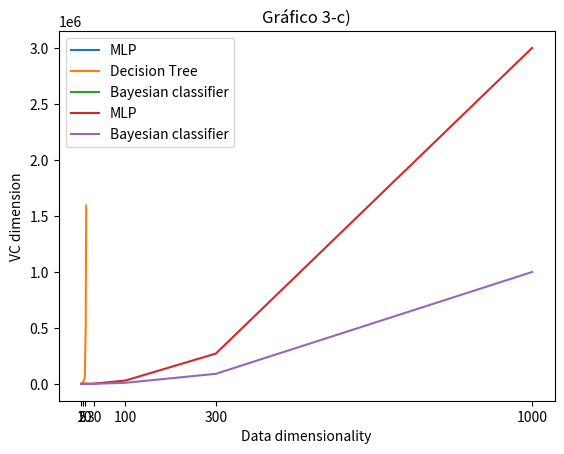

The script that saved this image:
import matplotlib.pyplot as plt

mlps, trees, bayesians = [], [], []
data_dim = (2, 5, 10, 12, 13)

for n in data_dim:
    mlp = n * n * 3 + n * 3 + 2 * n + 2
    tree = 3**n
    bayesian = 1 + 2 * (n + (n*n - n) / 2)

    mlps += [mlp]
    trees += [tree]
    bayesians += [bayesian]

    print(n, mlp, tree, bayesian)

plt.plot(data_dim, mlps, label="MLP")
plt.plot(data_dim, trees, label="Decision Tree")
plt.plot(data_dim, bayesians, label="Bayesian classifier")
plt.xticks(data_dim)
plt.xlabel("Data dimensionality")
plt.ylabel("VC dimension")
plt.title("Gráfico 3-b)")
plt.legend()
plt.show()

mlps2, bayesians2 = [], []
data_dim2 = (2, 5, 10, 30, 100, 300, 1000)

for n in data_dim2:
    mlp = n * n * 3 + n * 3 + 2 * n + 2
    bayesian = 1 + 2 * (n + (n*n - n) / 2)

    mlps2 += [mlp]
    bayesians2 += [bayesian]

    print(n, mlp, bayesian)

plt.plot(data_dim2, mlps2, label="MLP")
plt.plot(data_dim2, bayesians2, label="Bayesian classifier")
plt.xticks(data_dim2)
plt.xlabel("Data dimensionality")
plt.ylabel("VC dimension")
plt.title("Gráfico 3-c)")
plt.legend()
plt.show()
